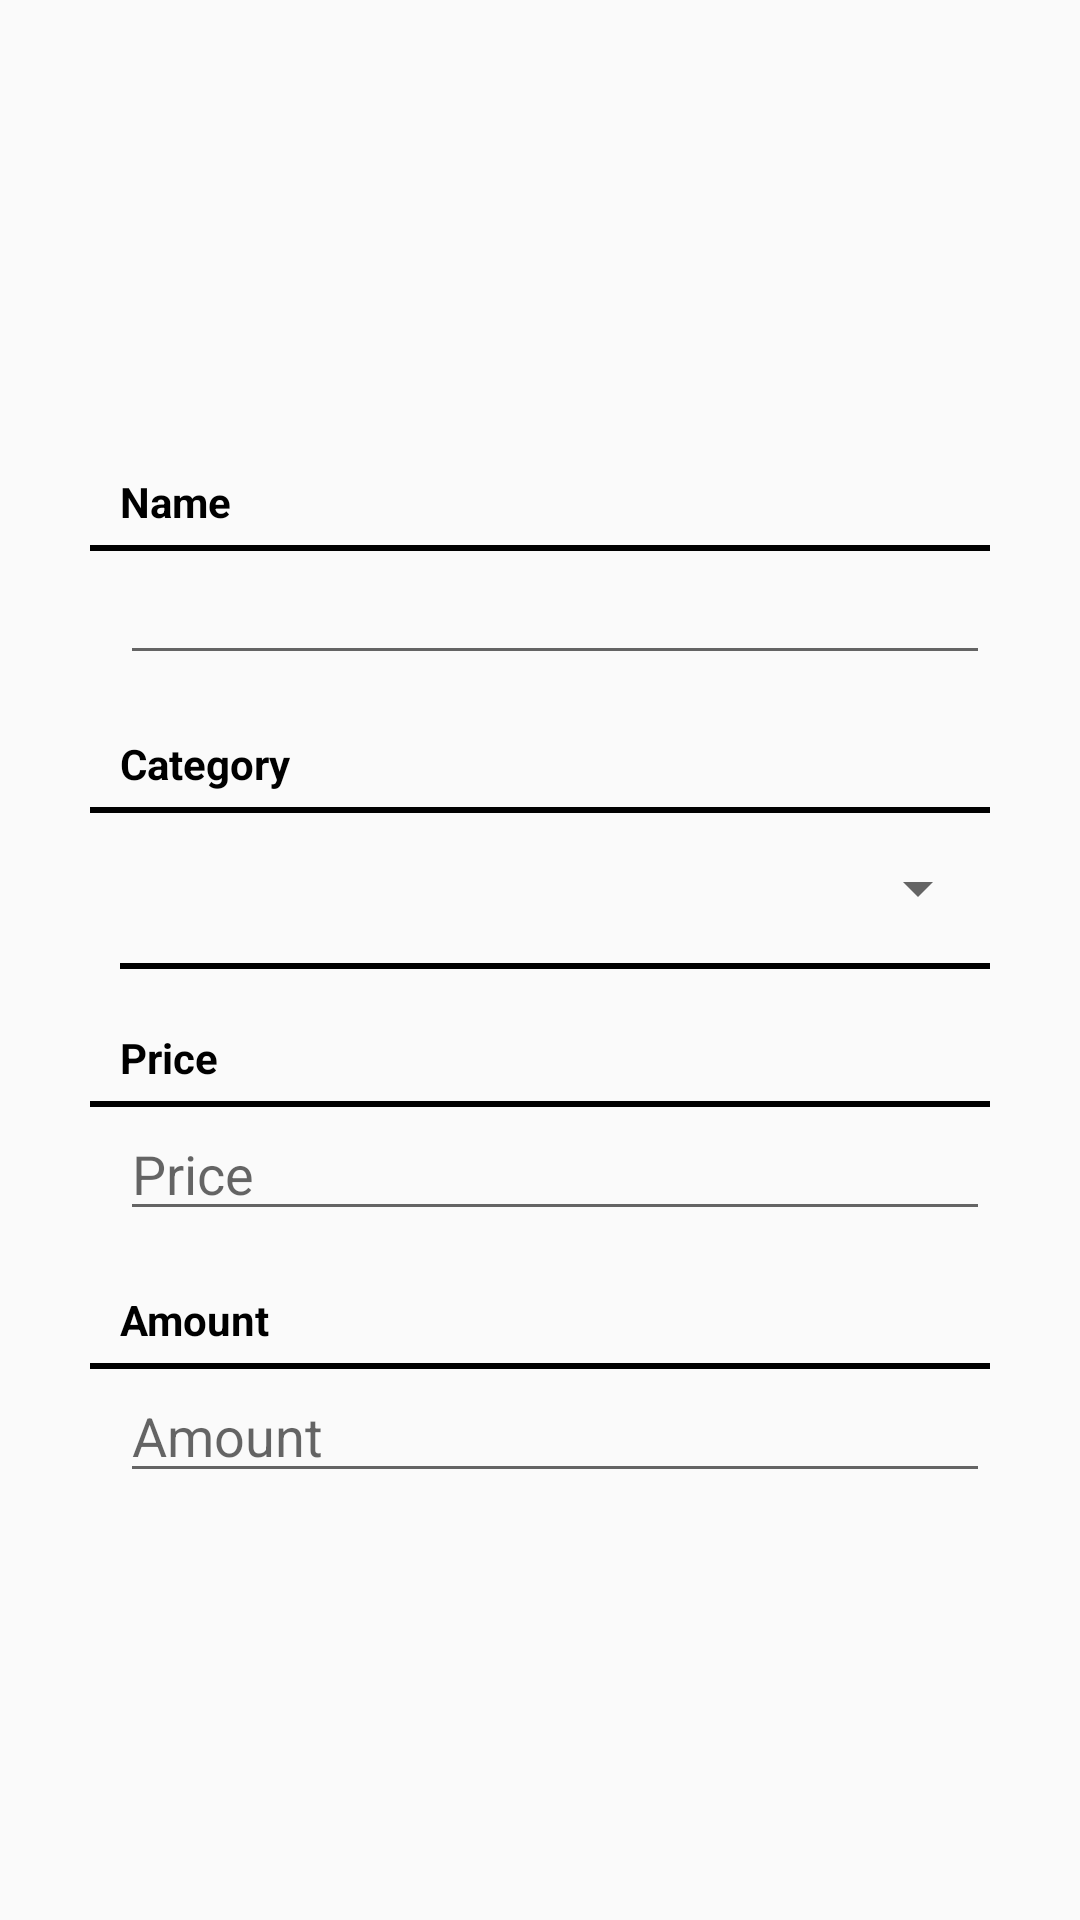

Write the Android layout XML for this screen, with the resource values it uses.
<!-- AndroidManifest.xml: application theme Theme.AppCompat.Light -->
<!-- res/layout/dialog_make_product.xml -->
<?xml version="1.0" encoding="utf-8"?>
<androidx.constraintlayout.widget.ConstraintLayout xmlns:android="http://schemas.android.com/apk/res/android"
    xmlns:app="http://schemas.android.com/apk/res-auto"
    xmlns:tools="http://schemas.android.com/tools"
    android:id="@+id/frameLayout"
    android:layout_width="match_parent"
    android:layout_height="match_parent"
    tools:context=".ui.makers.MakeProduct">

    <LinearLayout
        android:id="@+id/linearLayout3"
        android:layout_width="0dp"
        android:layout_height="wrap_content"
        android:orientation="vertical"
        android:padding="15dp"
        app:layout_constraintBottom_toBottomOf="parent"
        app:layout_constraintEnd_toEndOf="parent"
        app:layout_constraintStart_toStartOf="parent"
        app:layout_constraintTop_toTopOf="parent">

        <TextView
            android:layout_width="match_parent"
            android:layout_height="wrap_content"
            android:layout_marginTop="15dp"
            android:gravity="start"
            android:paddingLeft="25dp"
            android:paddingRight="25dp"
            android:paddingBottom="5dp"
            android:text="@string/name_text"
            android:textColor="@android:color/black"
            android:textStyle="bold" />

        <View
            android:layout_width="match_parent"
            android:layout_height="2dp"
            android:layout_marginStart="15dp"
            android:layout_marginLeft="15dp"
            android:layout_marginEnd="15dp"
            android:layout_marginRight="15dp"
            android:layout_weight="1"
            android:background="@color/toolbar_background_color"
            app:layout_constraintEnd_toEndOf="parent"
            app:layout_constraintStart_toStartOf="parent"
            app:layout_constraintTop_toBottomOf="@+id/filter_menu_linearlayout" />

        <EditText
            android:id="@+id/editProductnombre"
            android:layout_width="match_parent"
            android:layout_height="wrap_content"
            android:layout_marginStart="25dp"
            android:layout_marginLeft="25dp"
            android:layout_marginEnd="15dp"
            android:layout_marginRight="15dp"
            android:importantForAutofill="no"
            android:inputType="textPersonName" />

        <TextView
            android:layout_width="match_parent"
            android:layout_height="wrap_content"
            android:layout_marginTop="15dp"
            android:gravity="start"
            android:paddingLeft="25dp"
            android:paddingTop="5dp"
            android:paddingRight="25dp"
            android:paddingBottom="5dp"
            android:text="@string/category_text"
            android:textColor="@android:color/black"
            android:textStyle="bold" />

        <View
            android:layout_width="match_parent"
            android:layout_height="2dp"
            android:layout_marginStart="15dp"
            android:layout_marginLeft="15dp"
            android:layout_marginEnd="15dp"
            android:layout_marginRight="15dp"
            android:layout_weight="1"
            android:background="@color/toolbar_background_color"
            app:layout_constraintEnd_toEndOf="parent"
            app:layout_constraintStart_toStartOf="parent"
            app:layout_constraintTop_toBottomOf="@+id/filter_menu_linearlayout" />

        <Spinner
            android:id="@+id/editProductspinner"
            android:layout_width="match_parent"
            android:layout_height="50dp"
            android:layout_marginStart="25dp"
            android:layout_marginLeft="25dp"
            android:layout_marginEnd="15dp"
            android:layout_marginRight="15dp" />

        <View
            android:layout_width="match_parent"
            android:layout_height="2dp"
            android:layout_marginStart="25dp"
            android:layout_marginLeft="25dp"
            android:layout_marginEnd="15dp"
            android:layout_marginRight="15dp"
            android:layout_weight="1"
            android:background="@color/toolbar_background_color"
            app:layout_constraintEnd_toEndOf="parent"
            app:layout_constraintStart_toStartOf="parent"
            app:layout_constraintTop_toBottomOf="@+id/filter_menu_linearlayout" />

        <TextView
            android:layout_width="match_parent"
            android:layout_height="wrap_content"
            android:layout_marginTop="15dp"
            android:gravity="start"
            android:paddingLeft="25dp"
            android:paddingTop="5dp"
            android:paddingRight="25dp"
            android:paddingBottom="5dp"
            android:text="@string/price_text"
            android:textColor="@android:color/black"
            android:textStyle="bold" />

        <View
            android:layout_width="match_parent"
            android:layout_height="2dp"
            android:layout_marginStart="15dp"
            android:layout_marginLeft="15dp"
            android:layout_marginEnd="15dp"
            android:layout_marginRight="15dp"
            android:layout_weight="1"
            android:background="@color/toolbar_background_color"
            app:layout_constraintEnd_toEndOf="parent"
            app:layout_constraintStart_toStartOf="parent"
            app:layout_constraintTop_toBottomOf="@+id/filter_menu_linearlayout" />

        <EditText
            android:id="@+id/editProductprice"
            android:layout_width="match_parent"
            android:layout_height="wrap_content"
            android:layout_marginStart="25dp"
            android:layout_marginLeft="25dp"
            android:layout_marginEnd="15dp"
            android:layout_marginRight="15dp"
            android:hint="@string/price_text"
            android:importantForAutofill="no"
            android:inputType="numberDecimal" />

        <TextView
            android:layout_width="match_parent"
            android:layout_height="wrap_content"
            android:layout_marginTop="15dp"
            android:gravity="start"
            android:paddingLeft="25dp"
            android:paddingTop="5dp"
            android:paddingRight="25dp"
            android:paddingBottom="5dp"
            android:text="@string/amount_text"
            android:textColor="@android:color/black"
            android:textStyle="bold" />

        <View
            android:layout_width="match_parent"
            android:layout_height="2dp"
            android:layout_marginStart="15dp"
            android:layout_marginLeft="15dp"
            android:layout_marginEnd="15dp"
            android:layout_marginRight="15dp"
            android:layout_weight="1"
            android:background="@color/toolbar_background_color"
            app:layout_constraintEnd_toEndOf="parent"
            app:layout_constraintStart_toStartOf="parent"
            app:layout_constraintTop_toBottomOf="@+id/filter_menu_linearlayout" />

        <EditText
            android:id="@+id/editProductCantidad"
            android:layout_width="match_parent"
            android:layout_height="wrap_content"
            android:layout_marginStart="25dp"
            android:layout_marginLeft="25dp"
            android:layout_marginEnd="15dp"
            android:layout_marginRight="15dp"
            android:hint="@string/amount_text"
            android:importantForAutofill="no"
            android:inputType="number" />

    </LinearLayout>
</androidx.constraintlayout.widget.ConstraintLayout>
<!-- resources referenced by this layout -->
<resources>
  <color name="toolbar_background_color">#000000</color>
  <string name="amount_text">Amount</string>
  <string name="category_text">Category</string>
  <string name="name_text">Name</string>
  <string name="price_text">Price</string>
</resources>
